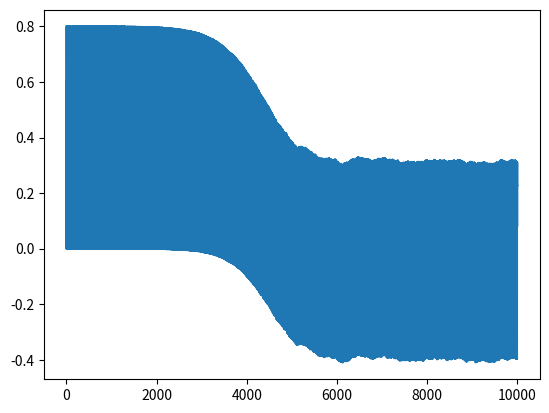

Source code (Python):
import numpy as np
import matplotlib.pyplot as plt

def f(x):
    return 2/(1 + np.exp(-x)) - 1

def df(x):
    return 0.5*(1 + f(x))*(1 - f(x))

k = 40 #neurons in hidden layer
lx = 6 # input length

w1 = np.ones((k,lx)) / 2
w2 = np.ones(k) / 2

ln = []

def go_forward(inp):
    summ = w1 @ inp
    out = np.array([f(x) for x in summ])
    
    summ = w2 @ out
    y = f(summ)
    return (y, out)

def train(epoch):
    global w1, w2, ln, lx
    xl = lx
    lmd = 0.001
    n = 10000
    count = len(epoch)
    for k in range(n):
        x = epoch[np.random.randint(0, count)]
        y, out = go_forward(x[0:xl])
        e = y - x[-1]
        delta = e * df(y)
        w2 = w2 - lmd * delta * out
        
        delta2 = w2 * delta * df(out)
        for i in range(len(w2)):
            w1[i, :] = w1[i, :] - np.array(x[0:xl]) * delta2[i] * lmd
        
        ln.append(e)
        
#epoch = [(-1, -1, -1, -1),
#         (-1, -1, 1, 1),
#         (-1, 1, -1, -1),
#         (-1, 1, 1, 1),
#         (1, -1, -1, -1),
#         (1, -1, 1, 1),
#         (1, 1, -1, -1),
#         (1, 1, 1, -1)]

epoch = [(0.9, 0.8, 0.9, 0.4, 0.6, 0.7, 0.6),
         (0.4, 0.7, 0.3, 0.5, 0.2, 0.4, 0.2),
         (0.7, 0.8, 0.5, 0.2, 0.7, 0.7, 0.4),
         (0.8, 0.6, 0.6, 0.1, 0.2, 1.0, 1.0),
         (0.8, 0.8, 0.3, 0.4, 0.6, 0.5, 0.8)]

train(epoch)

for x in epoch:
    y, out = go_forward(x[0:lx])
    print(f"Value: {y} => {x[-1]}")
    
plt.plot(ln)
plt.show()